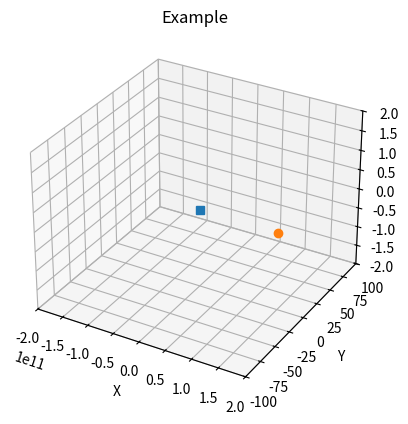

Generate this figure with matplotlib:
import numpy as np
from matplotlib import pyplot as plt
import matplotlib.animation as animation


def getforce(bigg, earthmass, sunmass, unitvector, magnitudevector):
    absoluteforce = (bigg * earthmass * sunmass)/np.square(magnitudevector)
    vectorforce = absoluteforce* -1 * (unitvector)
    return vectorforce

def getnextpositionandvelocity(earthpos, earthvel, timestep, a):
    nextpos = earthpos + (earthvel*timestep) + (0.5*a*(np.square(timestep)))
    nextvel = earthvel + a*timestep
    return nextpos, nextvel 

bigg = 6.6743e-11

earthstart = np.array([148.24e9,0,0])

earthmass = 5.972e24
earthstartvel = np.array([0,0,29.78e3])
sunmass = 1.989e30
sunpos = [0, 0, 0]

#vars that change
earthpos = earthstart
earthvel = earthstartvel


magnitudevector = np.linalg.norm(earthpos)
unitvector = earthpos / magnitudevector 
print(earthpos)
print(magnitudevector)


a = (getforce(bigg, earthmass, sunmass, unitvector, magnitudevector))/earthmass
print(a)



listofpositions = np.array([[148.24e9,0,0]])


for i in range(100000):
    earthpos, earthvel = getnextpositionandvelocity(earthpos, earthvel,1000, a)
    magnitudevector = np.linalg.norm(earthpos)
    unitvector = earthpos / magnitudevector 
    a = (getforce(bigg, earthmass, sunmass, unitvector, magnitudevector))/earthmass
    if (i % 10) == 0:
        
        listofpositions = np.concatenate((listofpositions, [earthpos]), axis=0)






fig = plt.figure()
ax = fig.add_subplot(projection='3d')


ax.set_xlim3d(-2e11, 2e11)
ax.set_ylim3d(-100, 100)
ax.set_zlim3d(-2e11, 2e11)

# first position for the moving point, has a line that shows the full trajectory
ax.plot(0,0,0, marker = "s")
point, = ax.plot([listofpositions[0][0]],[listofpositions[0][1]],[listofpositions[0][2]], marker="o" )

#updates the position of the point based on the frame, each frame gives the next value in the x, y and z axis
i=0
def update_point(n, xyz, i,  point):
    if(n%3 == 0):
        i = n 
    if(n%3 == 1):
        i = n+2
    if(n%3==2):
        i = n + 1 


    point.set_data([xyz[i][0]],[xyz[i+1][1]])
    point.set_3d_properties([xyz[i+2][2]])
    
    return 0

# Add labels to axis and graph title 
ax.set_title('Example')
ax.set_xlabel('X')
ax.set_ylabel('Y')
ax.set_zlabel('Z')

# Show

ani=animation.FuncAnimation(fig, update_point,interval = 0.001, frames = 10000000, fargs=(listofpositions, i, point))

plt.show()










    

